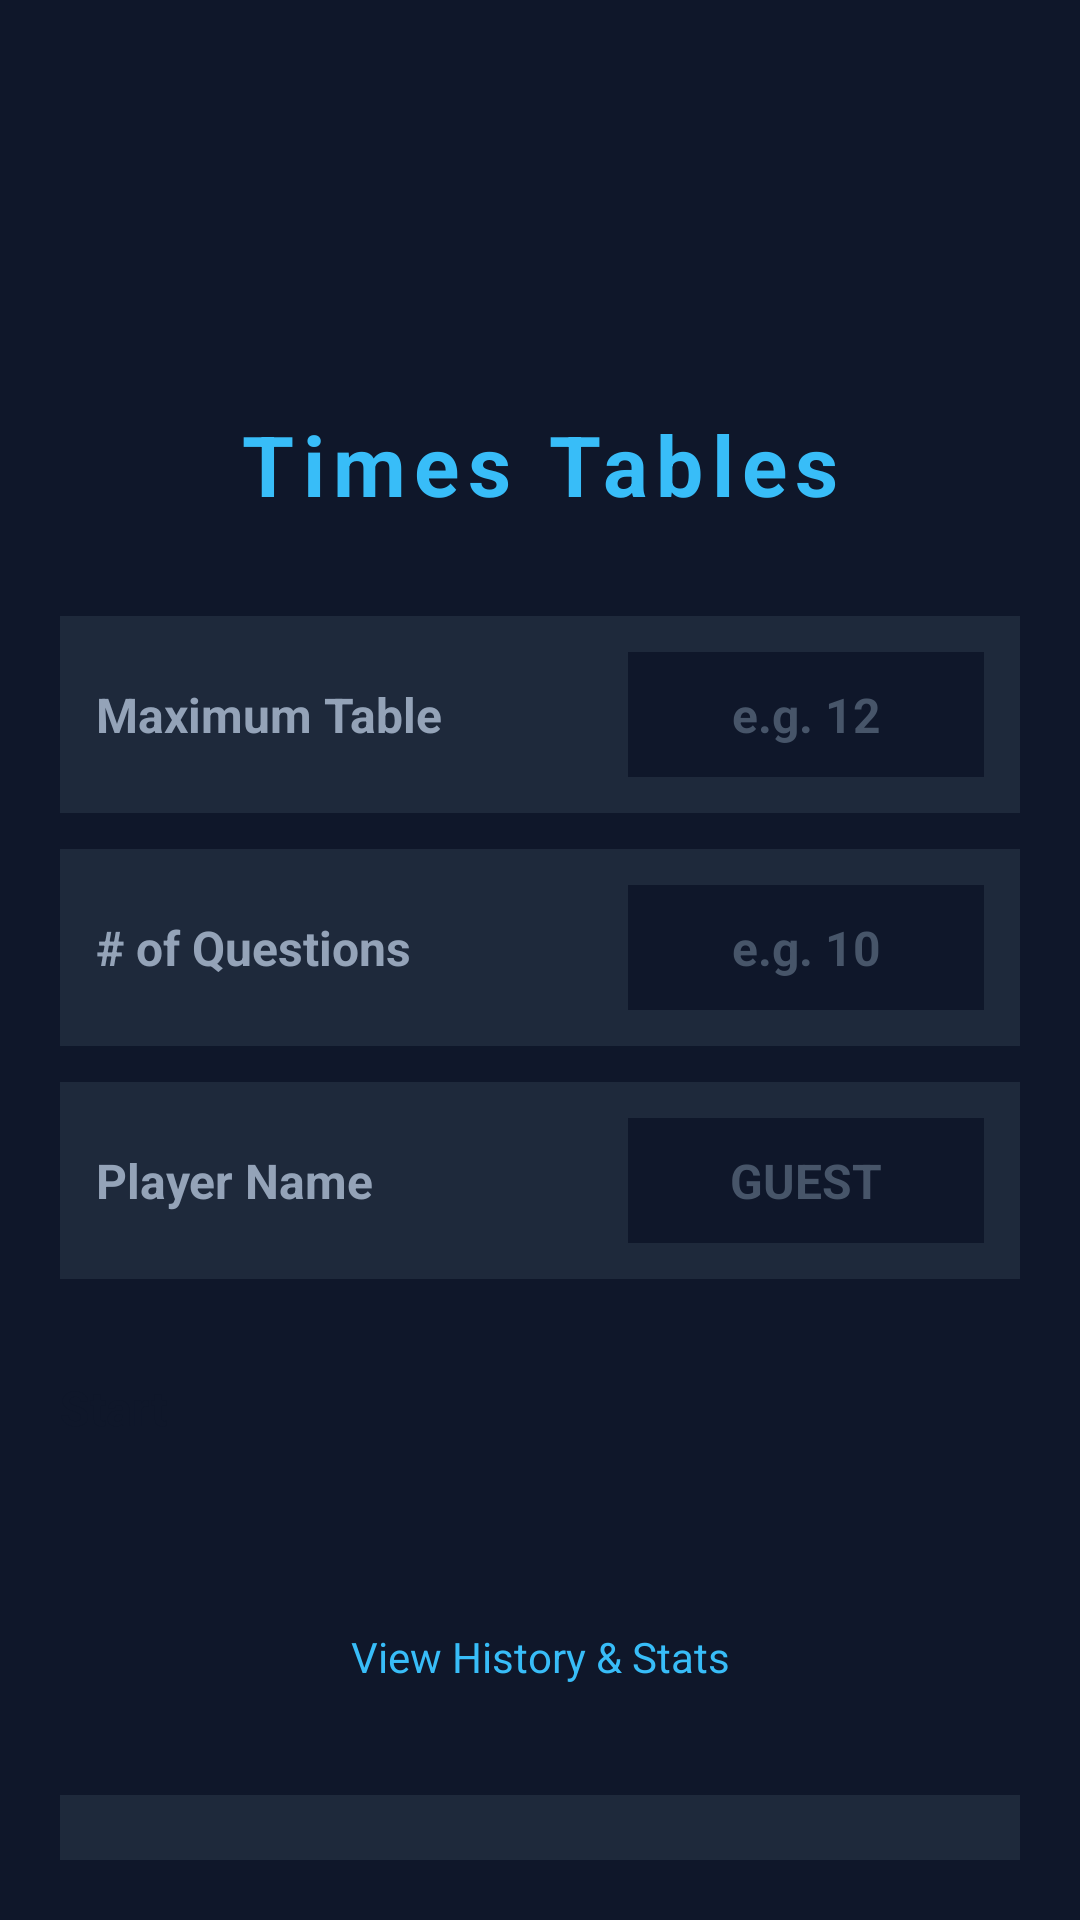

Android layout source for this screen:
<!-- AndroidManifest.xml: application theme Theme.TimesTables -->
<!-- res/layout/activity_main.xml -->
<?xml version="1.0" encoding="utf-8"?>
<LinearLayout xmlns:android="http://schemas.android.com/apk/res/android"
    xmlns:app="http://schemas.android.com/apk/res-auto"
    android:id="@+id/main_root"
    android:layout_width="match_parent"
    android:layout_height="match_parent"
    android:background="@color/background"
    android:orientation="vertical"
    android:padding="20dp">

    <ImageView
        android:layout_width="84dp"
        android:layout_height="84dp"
        android:contentDescription="@null"
        android:layout_gravity="center_horizontal"
        android:layout_marginTop="24dp"
        android:layout_marginBottom="8dp"
        app:srcCompat="@drawable/ic_launcher_foreground" />

    <TextView
        android:layout_width="match_parent"
        android:layout_height="wrap_content"
        android:layout_marginBottom="32dp"
        android:letterSpacing="0.1"
        android:text="@string/app_name"
        android:textAlignment="center"
        android:textColor="@color/primary"
        android:textSize="28sp"
        android:textStyle="bold" />

    <LinearLayout
        android:layout_width="match_parent"
        android:layout_height="wrap_content"
        android:layout_marginBottom="12dp"
        android:background="@color/container_primary"
        android:gravity="center_vertical"
        android:orientation="horizontal"
        android:padding="12dp">

        <TextView
            android:layout_width="0dp"
            android:layout_height="wrap_content"
            android:layout_weight="1.2"
            android:text="@string/main_input_table"
            android:textColor="@color/simple_text"
            android:textSize="16sp"
            android:textStyle="bold" />

        <EditText
            android:id="@+id/editTextNumber"
            android:layout_width="0dp"
            android:layout_height="wrap_content"
            android:layout_weight="0.8"
            android:background="@color/background"
            android:gravity="center"
            android:inputType="number"
            android:importantForAutofill="no"
            android:padding="10dp"
            android:textColor="@color/white"
            android:textSize="16sp"
            android:textStyle="bold"
            android:hint="@string/main_input_table_hint"
            android:textColorHint="@color/hint_text" />
    </LinearLayout>

    <LinearLayout
        android:layout_width="match_parent"
        android:layout_height="wrap_content"
        android:layout_marginBottom="12dp"
        android:background="@color/container_primary"
        android:gravity="center_vertical"
        android:orientation="horizontal"
        android:padding="12dp">

        <TextView
            android:layout_width="0dp"
            android:layout_height="wrap_content"
            android:layout_weight="1.2"
            android:text="@string/main_input_questions"
            android:textColor="@color/simple_text"
            android:textSize="16sp"
            android:textStyle="bold" />

        <EditText
            android:id="@+id/editTextNumber2"
            android:layout_width="0dp"
            android:layout_height="wrap_content"
            android:layout_weight="0.8"
            android:background="@color/background"
            android:gravity="center"
            android:inputType="number"
            android:importantForAutofill="no"
            android:padding="10dp"
            android:textColor="@color/white"
            android:textSize="16sp"
            android:textStyle="bold"
            android:hint="@string/main_input_questions_hint"
            android:textColorHint="@color/hint_text" />
    </LinearLayout>

    <LinearLayout
        android:layout_width="match_parent"
        android:layout_height="wrap_content"
        android:layout_marginBottom="32dp"
        android:background="@color/container_primary"
        android:gravity="center_vertical"
        android:orientation="horizontal"
        android:padding="12dp">

        <TextView
            android:layout_width="0dp"
            android:layout_height="wrap_content"
            android:layout_weight="1.2"
            android:text="@string/main_input_player"
            android:textColor="@color/simple_text"
            android:textSize="16sp"
            android:textStyle="bold" />

        <EditText
            android:id="@+id/et_player_name"
            android:layout_width="0dp"
            android:layout_height="wrap_content"
            android:layout_weight="0.8"
            android:background="@color/background"
            android:gravity="center"
            android:inputType="textCapCharacters"
            android:autofillHints="personName"
            android:padding="10dp"
            android:textColor="@color/white"
            android:textSize="16sp"
            android:textStyle="bold"
            android:hint="@string/main_input_player_hint"
            android:textColorHint="@color/hint_text" />
    </LinearLayout>

    <Button
        android:id="@+id/go"
        android:layout_width="match_parent"
        android:layout_height="56dp"
        android:text="@string/main_button_start"
        android:textColor="@color/background"
        android:textSize="16sp"
        android:textStyle="bold"
        app:backgroundTint="@color/primary"
        app:cornerRadius="8dp" />

    <Button
        android:id="@+id/btn_view_history"
        style="@style/Widget.MaterialComponents.Button.OutlinedButton"
        android:layout_width="match_parent"
        android:layout_height="52dp"
        android:layout_marginTop="12dp"
        android:text="@string/main_button_history"
        android:textColor="@color/primary"
        android:textSize="14sp"
        app:cornerRadius="8dp"
        app:strokeColor="@color/primary"
        app:strokeWidth="2dp" />

    <LinearLayout
        android:layout_width="match_parent"
        android:layout_height="wrap_content"
        android:layout_marginTop="20dp"
        android:background="@color/container_primary"
        android:orientation="vertical"
        android:padding="12dp">

        <TextView
            android:layout_width="match_parent"
            android:layout_height="wrap_content"
            android:layout_marginBottom="12dp"
            android:text="@string/main_infinite_title"
            android:textColor="@color/secondary"
            android:textSize="12sp"
            android:textStyle="bold"
            android:letterSpacing="0.05" />

        <LinearLayout
            android:layout_width="match_parent"
            android:layout_height="wrap_content"
            android:layout_marginBottom="12dp"
            android:gravity="center_vertical"
            android:orientation="horizontal">

            <TextView
                android:layout_width="0dp"
                android:layout_height="wrap_content"
                android:layout_weight="1.2"
                android:text="@string/main_input_infinite_focus"
                android:textColor="@color/simple_text"
                android:textSize="16sp"
                android:textStyle="bold" />

            <EditText
                android:id="@+id/et_infinite_focus_target"
                android:layout_width="0dp"
                android:layout_height="wrap_content"
                android:layout_weight="0.8"
                android:background="@color/background"
                android:gravity="center"
                android:inputType="number"
                android:importantForAutofill="no"
                android:padding="10dp"
                android:textColor="@color/white"
                android:textSize="16sp"
                android:textStyle="bold"
                android:hint="@string/main_input_infinite_focus_hint"
                android:textColorHint="@color/hint_text" />
        </LinearLayout>

        <Button
            android:id="@+id/btn_start_infinite"
            android:layout_width="match_parent"
            android:layout_height="52dp"
            android:text="@string/main_button_start_infinite"
            android:textColor="@color/background"
            android:textSize="15sp"
            android:textStyle="bold"
            app:backgroundTint="@color/secondary"
            app:cornerRadius="8dp" />
    </LinearLayout>

</LinearLayout>
<!-- resources referenced by this layout -->
<resources>
  <color name="background">#0F172A</color>
  <color name="container_primary">#1E293B</color>
  <color name="hint_text">#475569</color>
  <color name="primary">#38BDF8</color>
  <color name="secondary">#FBBF24</color>
  <color name="simple_text">#94A3B8</color>
  <color name="white">#FFFFFF</color>
  <!-- drawable ic_launcher_foreground (drawable) -->
  <?xml version="1.0" encoding="utf-8"?>
  <vector xmlns:android="http://schemas.android.com/apk/res/android"
      xmlns:aapt="http://schemas.android.com/aapt"
      android:width="108dp"
      android:height="108dp"
      android:viewportWidth="108"
      android:viewportHeight="108">
  
      <group
          android:pivotX="54"
          android:pivotY="54">
  
          
          <path
              android:pathData="M 38,38 L 70,70 M 70,38 L 38,70"
              android:strokeColor="#020617"
              android:strokeWidth="16"
              android:strokeLineCap="round"/>
  
          
          <path
              android:pathData="M 38,38 L 70,70 M 70,38 L 38,70"
              android:strokeColor="#38BDF8"
              android:strokeWidth="10"
              android:strokeLineCap="round"/>
  
          
          <path
              android:pathData="M 38,38 L 70,70 M 70,38 L 38,70"
              android:strokeColor="#E0F2FE"
              android:strokeWidth="3.5"
              android:strokeLineCap="round"/>
  
  
          
          <path
              android:pathData="M 57,23
                                L 42,50
                                L 53,50
                                L 41,85
                                L 64,54
                                L 53,54
                                Z"
              android:strokeColor="#0F172A"
              android:strokeWidth="2.5"
              android:strokeLineJoin="round">
              <aapt:attr name="android:fillColor">
                  <gradient
                      android:startX="54"
                      android:startY="23"
                      android:endX="54"
                      android:endY="85"
                      android:type="linear">
                      <item android:offset="0.0" android:color="#FDE047"/> 
                      <item android:offset="0.5" android:color="#FBBF24"/> 
                      <item android:offset="1.0" android:color="#D97706"/> 
                  </gradient>
              </aapt:attr>
          </path>
  
      </group>
  </vector>
  <string name="app_name">Times Tables</string>
  <string name="main_button_history">View History &amp; Stats</string>
  <string name="main_button_start">Start</string>
  <string name="main_button_start_infinite">Start Infinite Run</string>
  <string name="main_infinite_title">FOCUSED INFINITE MODE</string>
  <string name="main_input_infinite_focus">Focus Table Target</string>
  <string name="main_input_infinite_focus_hint">e.g. 13</string>
  <string name="main_input_player">Player Name</string>
  <string name="main_input_player_hint">GUEST</string>
  <string name="main_input_questions"># of Questions</string>
  <string name="main_input_questions_hint">e.g. 10</string>
  <string name="main_input_table">Maximum Table</string>
  <string name="main_input_table_hint">e.g. 12</string>
  <style name="Theme.TimesTables" parent="Theme.MaterialComponents.DayNight.NoActionBar">
      </style>
</resources>
